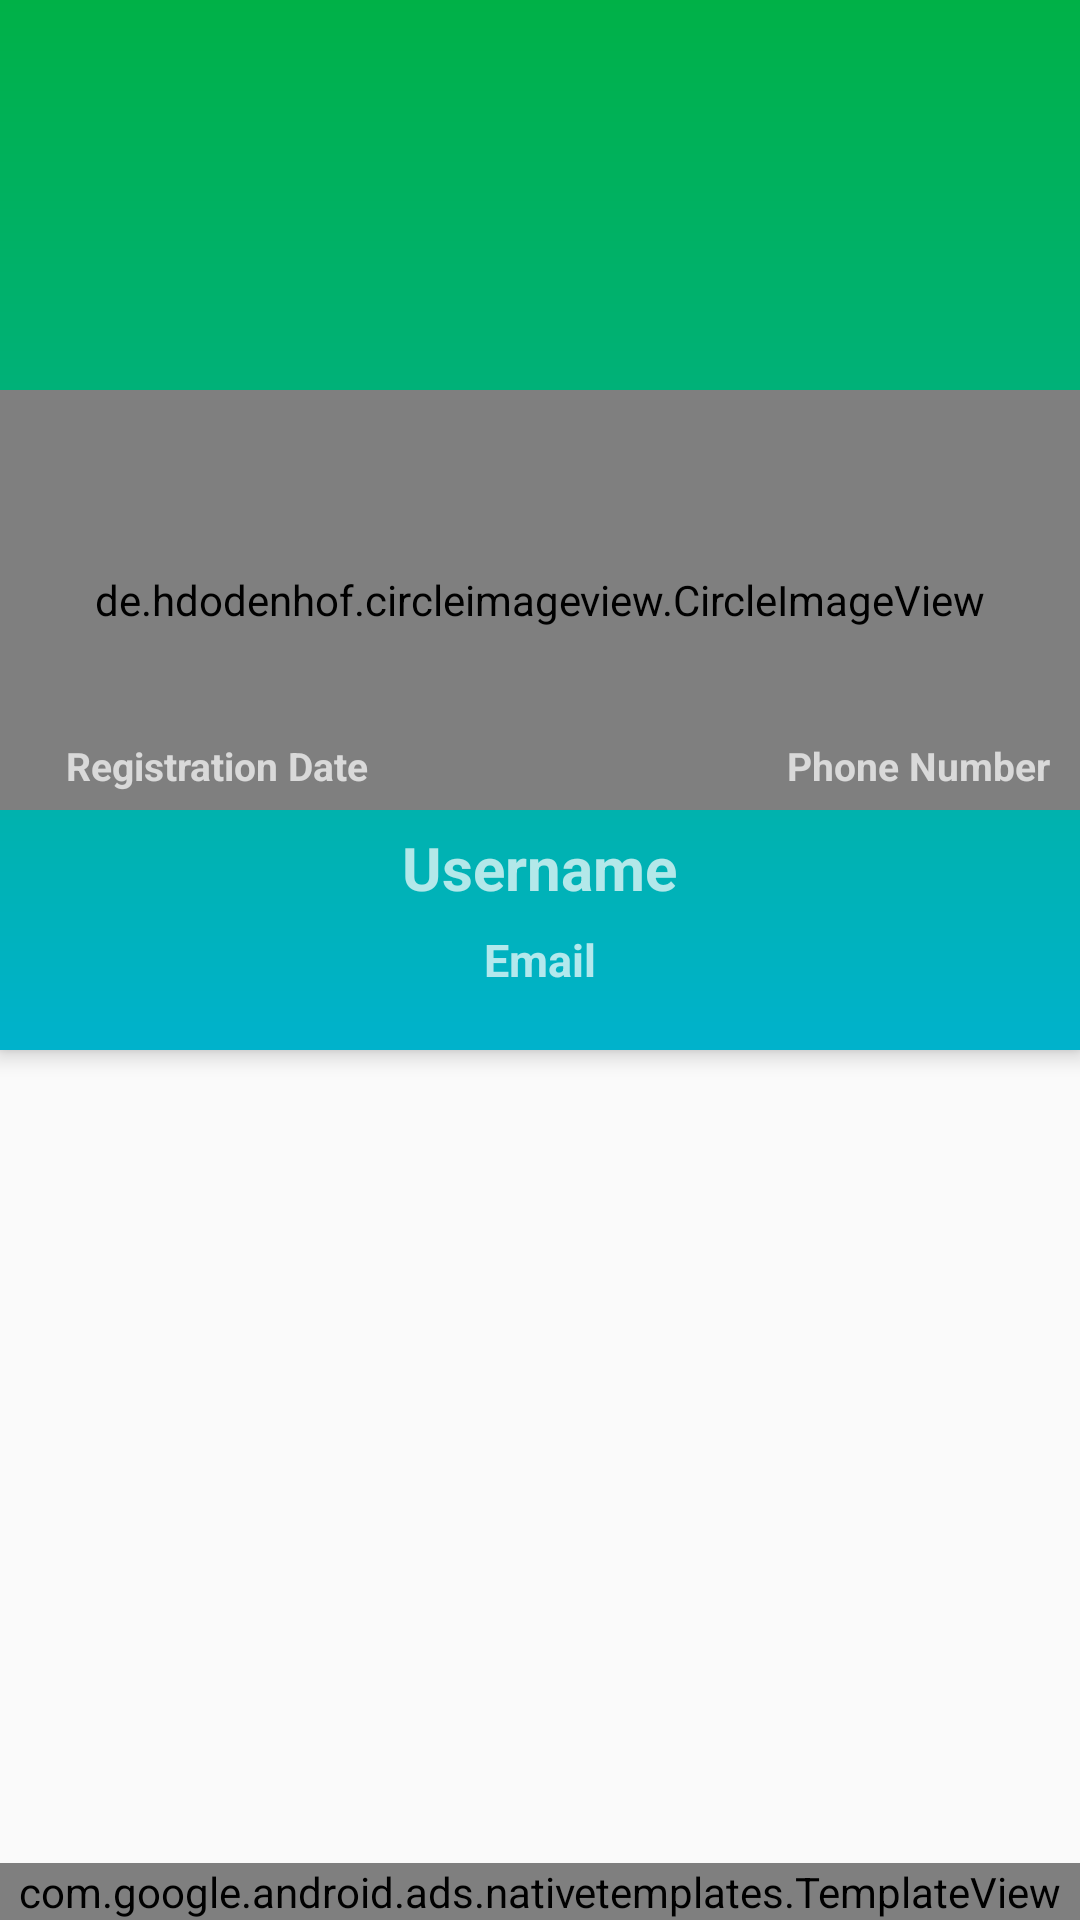

Produce the Android XML layout that renders to this screen, including the resource entries it uses.
<!-- AndroidManifest.xml: application theme AppTheme -->
<!-- res/layout/fragment_profile.xml -->
<?xml version="1.0" encoding="utf-8"?>
<ScrollView xmlns:android="http://schemas.android.com/apk/res/android"
    xmlns:app="http://schemas.android.com/apk/res-auto"
    xmlns:tools="http://schemas.android.com/tools"
    android:layout_width="match_parent"
    android:layout_height="match_parent"
    android:fillViewport="true"
    tools:context=".ui.view.fragments.ProfileFragment">

    <androidx.coordinatorlayout.widget.CoordinatorLayout
        android:layout_width="match_parent"
        android:layout_height="wrap_content">

        <com.google.android.material.appbar.AppBarLayout
            android:layout_width="match_parent"
            android:layout_height="@dimen/profile_appbar_height"
            android:theme="@style/ThemeOverlay.AppCompat.Dark.ActionBar">

            <LinearLayout
                android:layout_width="match_parent"
                android:layout_height="match_parent">

                <FrameLayout
                    android:layout_width="match_parent"
                    android:layout_height="match_parent"
                    android:background="@drawable/ripple_app">

                    <ImageView
                        android:id="@+id/imageViewCover"
                        android:layout_width="match_parent"
                        android:layout_height="@dimen/profile_imageview_height"
                        android:scaleType="centerCrop"
                        android:src="@drawable/person"
                        app:layout_collapseMode="parallax" />

                    <de.hdodenhof.circleimageview.CircleImageView
                        android:id="@+id/circleImageViewPhotoProfile"
                        android:layout_width="match_parent"
                        android:layout_height="@dimen/profile_circle_imageview_height"
                        android:layout_marginTop="@dimen/profile_circle_imageview_margin_top"
                        android:src="@drawable/person"
                        app:civ_border_color="@color/primary"
                        app:civ_border_width="@dimen/profile_civ_border_width"
                        app:civ_circle_background_color="@color/colorPrimary" />

                    <LinearLayout
                        android:layout_width="wrap_content"
                        android:layout_height="wrap_content"
                        android:layout_gravity="center|end"
                        android:layout_marginTop="@dimen/profile_linear_margin_top"
                        android:layout_marginEnd="@dimen/profile_linear_margin_start_and_end"
                        android:gravity="center"
                        android:orientation="vertical">

                        <TextView
                            android:id="@+id/texViewPhone"
                            android:layout_width="wrap_content"
                            android:layout_height="wrap_content"
                            android:textColor="@color/text_color_black"
                            android:textSize="@dimen/profile_text_size_up"
                            android:textStyle="bold" />

                        <TextView
                            android:layout_width="wrap_content"
                            android:layout_height="wrap_content"
                            android:text="@string/phone_number_profile"
                            android:textColor="@color/text_color_black"
                            android:textSize="@dimen/profile_text_size_down"
                            android:textStyle="bold" />
                    </LinearLayout>

                    <LinearLayout
                        android:layout_width="wrap_content"
                        android:layout_height="wrap_content"
                        android:layout_gravity="center|start"
                        android:layout_marginStart="@dimen/profile_linear_margin_start_and_end"
                        android:layout_marginTop="@dimen/profile_linear_margin_top"
                        android:gravity="center"
                        android:orientation="vertical">

                        <TextView
                            android:id="@+id/textViewDate"
                            android:layout_width="@dimen/profile_textview_width"
                            android:layout_height="wrap_content"
                            android:gravity="center"
                            android:textColor="@color/text_color_black"
                            android:textSize="@dimen/profile_text_size_up"
                            android:textStyle="bold" />

                        <TextView
                            android:layout_width="wrap_content"
                            android:layout_height="wrap_content"
                            android:text="@string/registration_date"
                            android:textColor="@color/text_color_black"
                            android:textSize="@dimen/profile_text_size_down"
                            android:textStyle="bold" />
                    </LinearLayout>

                    <LinearLayout
                        android:layout_width="match_parent"
                        android:layout_height="wrap_content"
                        android:layout_gravity="bottom"
                        android:layout_marginBottom="@dimen/profile_linear_margin_bottom"
                        android:gravity="center"
                        android:orientation="vertical">

                        <TextView
                            android:id="@+id/textViewUsernameProfile"
                            android:layout_width="wrap_content"
                            android:layout_height="wrap_content"
                            android:text="@string/username_profile"
                            android:textColor="@color/text_color_black"
                            android:textSize="@dimen/profile_text_size_username"
                            android:textStyle="bold" />

                        <TextView
                            android:id="@+id/textViewEmailProfile"
                            android:layout_width="wrap_content"
                            android:layout_height="wrap_content"
                            android:layout_marginTop="@dimen/profile_textview_margin_top"
                            android:text="@string/email_profile"
                            android:textColor="@color/text_color_black"
                            android:textSize="@dimen/profile_text_size_up"
                            android:textStyle="bold" />
                    </LinearLayout>

                </FrameLayout>
            </LinearLayout>
        </com.google.android.material.appbar.AppBarLayout>

        <LinearLayout
            android:layout_width="match_parent"
            android:layout_height="wrap_content"
            android:layout_gravity="bottom"
            android:background="@color/colorPrimaryDark">

            <com.google.android.ads.nativetemplates.TemplateView
                android:id="@+id/templateProfile"
                android:layout_width="match_parent"
                android:layout_height="wrap_content"
                app:gnt_template_type="@layout/gnt_medium_template_view" />

        </LinearLayout>
    </androidx.coordinatorlayout.widget.CoordinatorLayout>
</ScrollView>
<!-- resources referenced by this layout -->
<resources>
  <color name="colorPrimary">#075e54</color>
  <color name="colorPrimaryDark">#262E37</color>
  <color name="primary">#00E5FF</color>
  <dimen name="profile_appbar_height">350dp</dimen>
  <dimen name="profile_circle_imageview_height">140dp</dimen>
  <dimen name="profile_circle_imageview_margin_top">130dp</dimen>
  <dimen name="profile_civ_border_width">5dp</dimen>
  <dimen name="profile_imageview_height">200dp</dimen>
  <dimen name="profile_linear_margin_bottom">20dp</dimen>
  <dimen name="profile_linear_margin_start_and_end">10dp</dimen>
  <dimen name="profile_linear_margin_top">70dp</dimen>
  <dimen name="profile_text_size_down">13sp</dimen>
  <dimen name="profile_text_size_up">15sp</dimen>
  <dimen name="profile_text_size_username">20sp</dimen>
  <dimen name="profile_textview_margin_top">7dp</dimen>
  <dimen name="profile_textview_width">125dp</dimen>
  <!-- drawable ripple_app (drawable) -->
  <?xml version="1.0" encoding="utf-8"?>
  <ripple xmlns:android="http://schemas.android.com/apk/res/android"
      android:color="@color/primary_dark">
      <item android:id="@android:id/mask">
          <shape android:shape="rectangle">
              <solid android:color="@color/primary_dark" />
              <corners android:radius="10dp" />
          </shape>
      </item>
  
      <item android:id="@android:id/background">
          <shape android:shape="rectangle">
              <gradient
                  android:angle="90"
                  android:endColor="@color/secondary_dark"
                  android:startColor="@color/primary_dark"
                  android:type="linear"/>
          </shape>
      </item>
  </ripple>
  <string name="email_profile">Email</string>
  <string name="phone_number_profile">Phone Number</string>
  <string name="registration_date">Registration Date</string>
  <string name="username_profile">Username</string>
  <style name="AppTheme" parent="Theme.AppCompat.Light.NoActionBar">
          
          <item name="colorPrimary">@color/colorPrimary</item>
          <item name="colorPrimaryDark">@color/colorPrimaryDark</item>
          <item name="colorAccent">@color/colorAccent</item>
  
          <item name="android:editTextColor">@color/text_color_white</item>
  
          <item name="android:windowNoTitle">true</item>
      </style>
  <color name="primary_dark">#00B2CC</color>
  <color name="secondary_dark">#00B147</color>
  <color name="colorAccent">#4797AB</color>
</resources>
